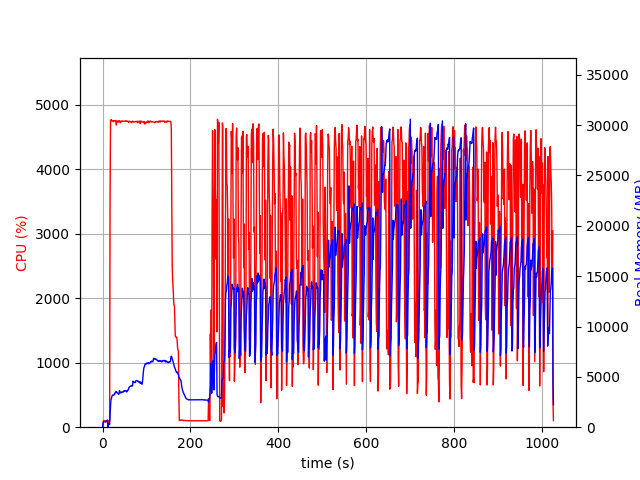

The file beside this chart, header and first rows:
elapsed_time, nproc, cpu, mem_real, mem_virtual
3.504753112792969e-05, 2, 0.0, 11.68, 3193
1.006, 4, 5.9, 394.7, 4070
2.016, 4, 101.1, 531.6, 4206
3.025, 4, 99.0, 528.6, 4206
4.034, 4, 100.2, 533.4, 4246
5.043, 4, 99.2, 536.1, 4246
6.05, 4, 99.2, 521.1, 4246
7.058, 4, 100.1, 524.6, 4246
8.067, 4, 99.1, 555.6, 4246
9.075, 4, 100.1, 606, 4294
10.08, 4, 99.1, 662, 4350
11.09, 4, 100.1, 712, 4420
12.1, 2, 0.0, 31.68, 47.5
13.11, 2, 0.0, 223.3, 3635
14.12, 2, 101.0, 323.7, 4396
15.13, 2, 100.0, 339.7, 4396
16.14, 2, 99.0, 267.5, 3883
17.16, 2, 3601, 1247, 8617
18.18, 2, 4760, 2123, 9597
19.2, 2, 4764, 2742, 10205
20.23, 2, 4770, 2858, 10375
21.25, 2, 4749, 3040, 10545
22.28, 2, 4749, 3160, 10710
23.31, 2, 4749, 3192, 10888
24.33, 2, 4737, 3181, 10962
25.36, 2, 4750, 3171, 10999
26.38, 2, 4755, 3246, 11131
27.4, 2, 4748, 3257, 11182
28.42, 2, 4751, 3417, 11292
29.45, 2, 4756, 3419, 11397
30.48, 2, 4743, 3549, 11513
31.49, 2, 4686, 3539, 11561
32.51, 2, 4748, 3473, 11589
33.54, 2, 4734, 3417, 11596
34.57, 2, 4743, 3379, 11646
35.59, 2, 4747, 3301, 11682
36.62, 2, 4729, 3253, 11726
37.64, 2, 4750, 3362, 11877
38.67, 2, 4751, 3633, 12154
39.69, 2, 4741, 3488, 12154
40.72, 2, 4721, 3403, 12180
41.75, 2, 4744, 3430, 12234
42.77, 2, 4744, 3488, 12280
43.8, 2, 4741, 3456, 12380
44.82, 2, 4750, 3491, 12454
45.85, 2, 4744, 3503, 12490
46.88, 2, 4744, 3483, 12536
47.9, 2, 4746, 3541, 12586
48.93, 2, 4744, 3632, 12600
49.95, 2, 4740, 3599, 12616
50.98, 2, 4743, 3627, 12688
52, 2, 4746, 3635, 12734
53.03, 2, 4753, 3597, 12774
54.06, 2, 4747, 3515, 12790
55.08, 2, 4749, 3509, 12790
56.11, 2, 4740, 3653, 12986
57.13, 2, 4740, 3605, 13032
58.15, 2, 4741, 3710, 13100
59.17, 2, 4727, 3763, 13120
60.2, 2, 4744, 3944, 13420
... 951 more rows
